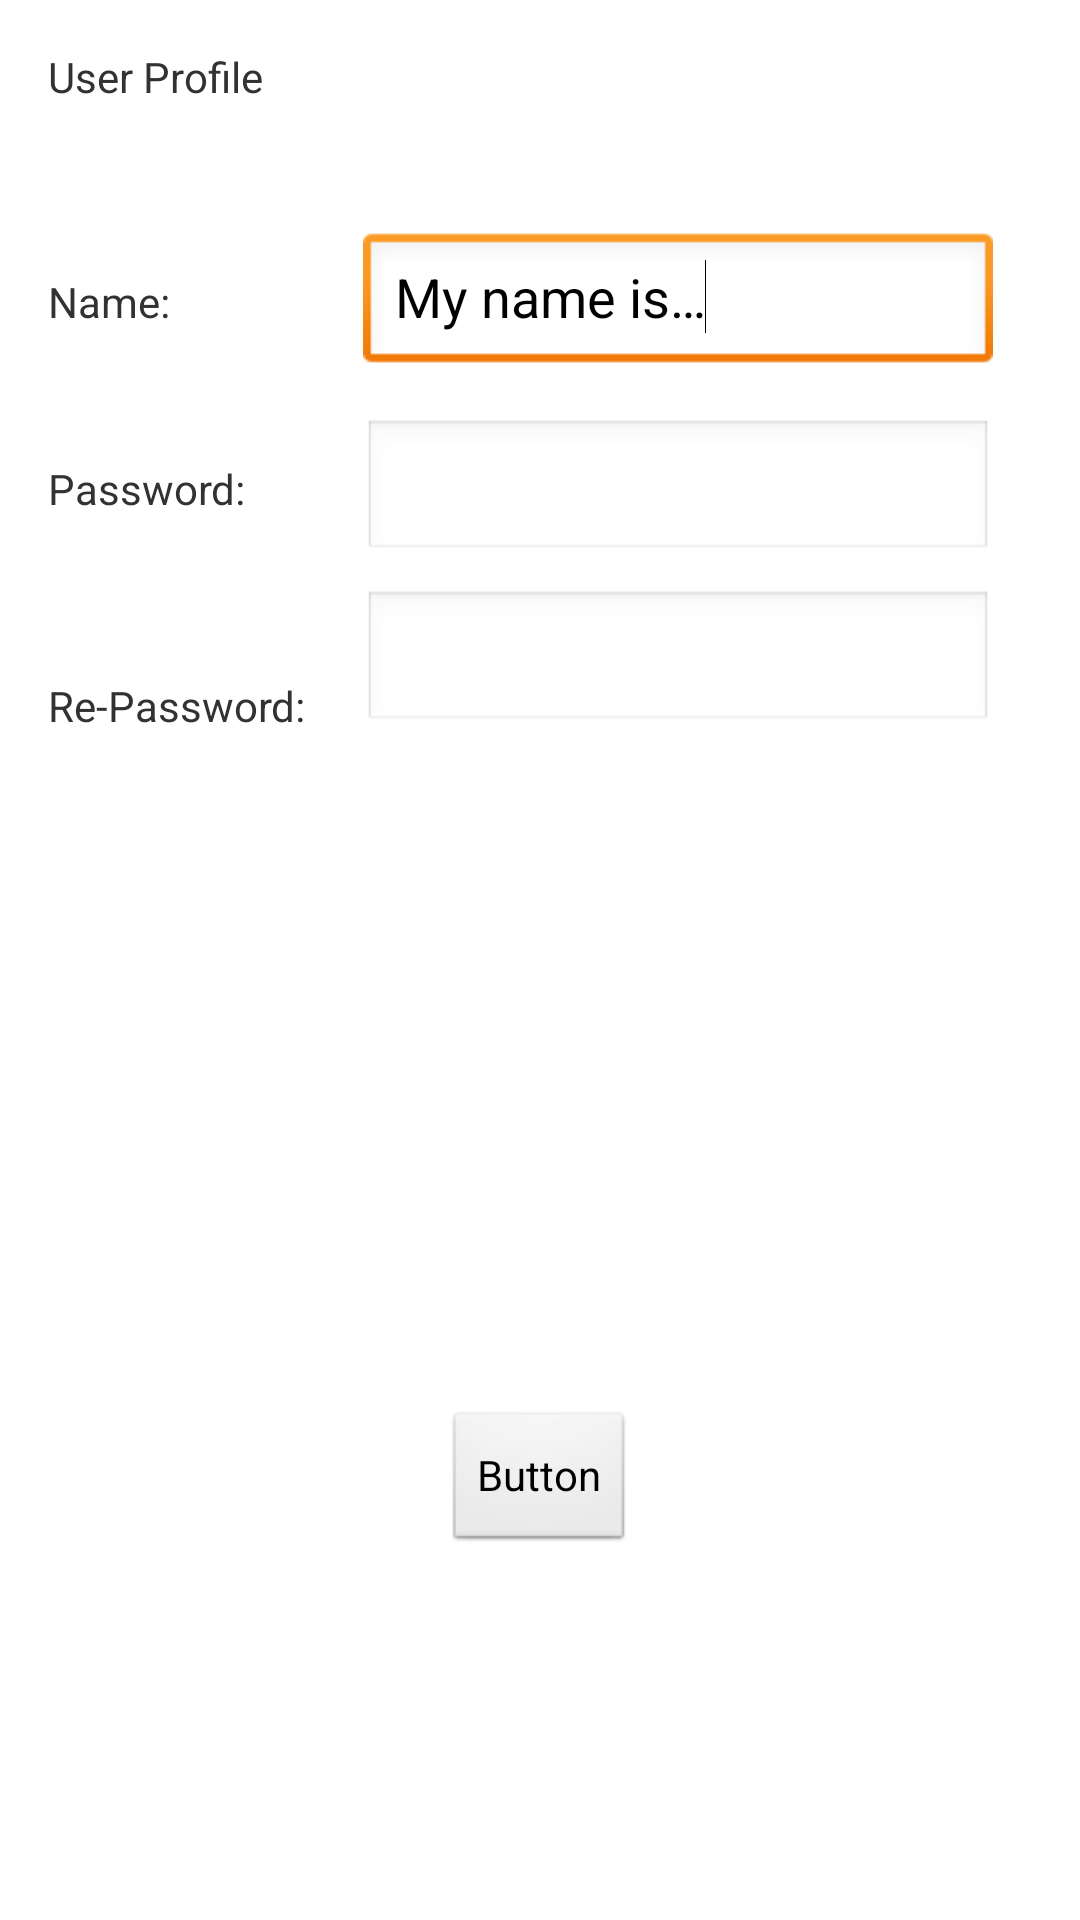

Android layout source for this screen:
<!-- AndroidManifest.xml: application theme AppTheme -->
<!-- res/layout/new_user.xml -->
<RelativeLayout xmlns:android="http://schemas.android.com/apk/res/android"
    xmlns:tools="http://schemas.android.com/tools"
    android:layout_width="match_parent"
    android:layout_height="match_parent"
    android:paddingBottom="@dimen/activity_vertical_margin"
    android:paddingLeft="@dimen/activity_horizontal_margin"
    android:paddingRight="@dimen/activity_horizontal_margin"
    android:paddingTop="@dimen/activity_vertical_margin"
    tools:context=".NewUserActivity" >

    <requestFocus />

    <TextView
        android:id="@+id/textView2"
        android:layout_width="wrap_content"
        android:layout_height="wrap_content"
        android:layout_marginTop="75dp"
        android:text="@string/name" />

    <EditText
        android:id="@+id/newUser"
        android:layout_width="wrap_content"
        android:layout_height="wrap_content"
        android:layout_alignBaseline="@+id/textView2"
        android:layout_alignBottom="@+id/textView2"
        android:layout_alignLeft="@+id/newUserPassword"
        android:ems="10"
        android:inputType="textPersonName"
        android:text="@string/myNameIs" />

    <TextView
        android:id="@+id/TextView04"
        android:layout_width="wrap_content"
        android:layout_height="wrap_content"
        android:layout_alignLeft="@+id/textView2"
        android:layout_alignParentTop="true"
        android:text="@string/user_profile" />

    <TextView
        android:id="@+id/TextView01"
        android:layout_width="wrap_content"
        android:layout_height="wrap_content"
        android:layout_alignLeft="@+id/textView2"
        android:layout_below="@+id/newUser"
        android:layout_marginTop="28dp"
        android:text="@string/password" />

    <EditText
        android:id="@+id/newUserPassword"
        android:layout_width="wrap_content"
        android:layout_height="wrap_content"
        android:layout_alignBaseline="@+id/TextView01"
        android:layout_alignBottom="@+id/TextView01"
        android:layout_marginLeft="19dp"
        android:layout_toRightOf="@+id/TextView02"
        android:ems="10"
        android:inputType="textPassword" />

    <TextView
        android:id="@+id/TextView02"
        android:layout_width="wrap_content"
        android:layout_height="wrap_content"
        android:layout_alignLeft="@+id/TextView01"
        android:layout_below="@+id/newUserPassword"
        android:layout_marginTop="38dp"
        android:text="@string/rePassword" />

    <EditText
        android:id="@+id/newUserRPassword"
        android:layout_width="wrap_content"
        android:layout_height="wrap_content"
        android:layout_alignBottom="@+id/TextView02"
        android:layout_alignLeft="@+id/newUserPassword"
        android:ems="10"
        android:inputType="textPassword" />

    <Button
        android:id="@+id/addUser"
        android:layout_width="wrap_content"
        android:layout_height="wrap_content"
        android:layout_alignParentBottom="true"
        android:layout_centerHorizontal="true"
        android:layout_marginBottom="106dp"
        android:text="Button" />

</RelativeLayout>
<!-- resources referenced by this layout -->
<resources>
  <dimen name="activity_horizontal_margin">16dp</dimen>
  <dimen name="activity_vertical_margin">16dp</dimen>
  <string name="myNameIs">My name is…</string>
  <string name="name">Name:</string>
  <string name="password">Password:</string>
  <string name="rePassword">Re-Password:</string>
  <string name="user_profile">User Profile</string>
  <style name="AppTheme" parent="AppBaseTheme">
          
      </style>
  <style name="AppBaseTheme" parent="android:Theme.Light">
          
      </style>
</resources>
